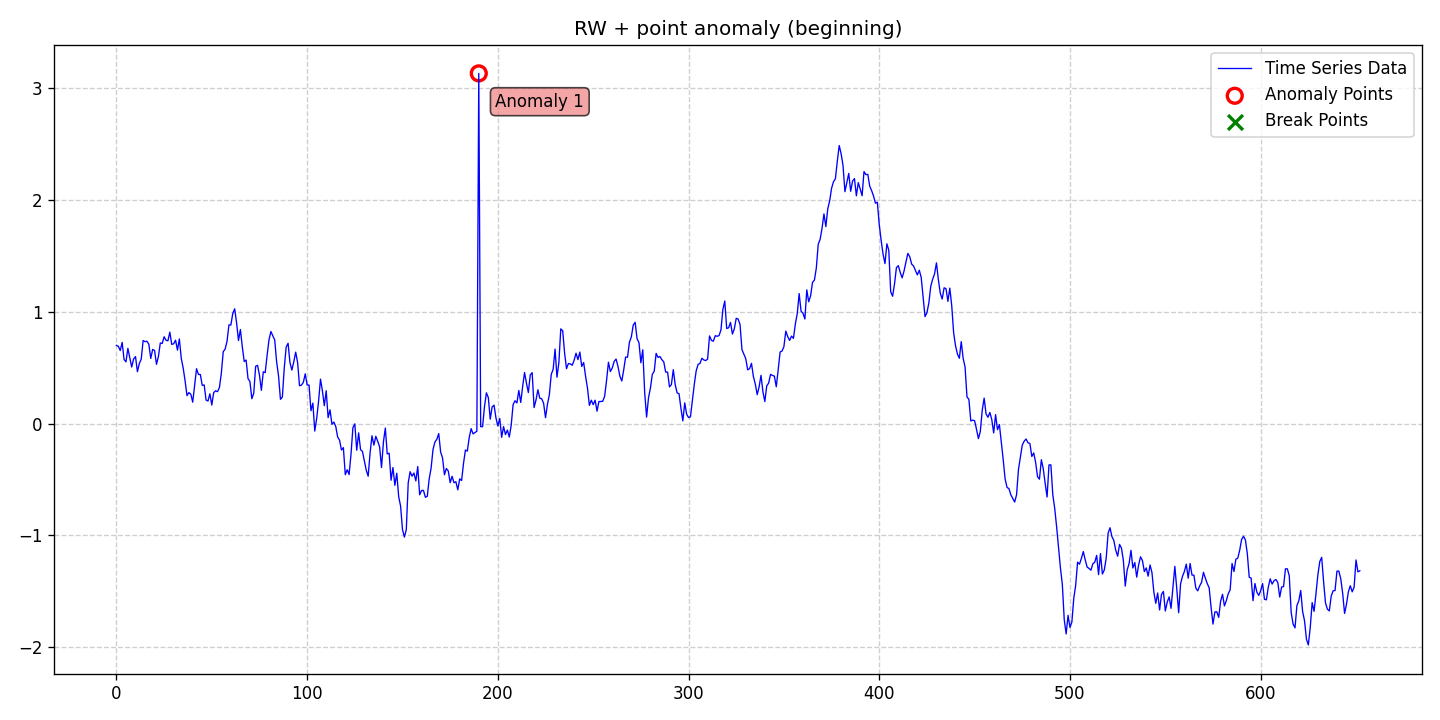

The table this chart was drawn from, first rows:
date, data, stationary, det_lin_up, det_lin_down, det_quad, det_cubic, det_exp, det_damped, stoc_trend, volatility, single_seas, multiple_seas, point_anom_single, point_anom_multi, collect_anom, context_anom, mean_shift, var_shift, trend_shift, point_anom_count, point_anom_location, point_anom_point, collect_anom_count
2020-01-01, 0.6983, 0, 0, 0, 0, 0, 0, 0, 1, 0, 0, 0, 1, 0, 0, 0, 0, 0, 0, 1, beginning, [190], 0
2020-01-02, 0.69, 0, 0, 0, 0, 0, 0, 0, 1, 0, 0, 0, 1, 0, 0, 0, 0, 0, 0, 1, beginning, [190], 0
2020-01-03, 0.6522, 0, 0, 0, 0, 0, 0, 0, 1, 0, 0, 0, 1, 0, 0, 0, 0, 0, 0, 1, beginning, [190], 0
2020-01-04, 0.7253, 0, 0, 0, 0, 0, 0, 0, 1, 0, 0, 0, 1, 0, 0, 0, 0, 0, 0, 1, beginning, [190], 0
2020-01-05, 0.5721, 0, 0, 0, 0, 0, 0, 0, 1, 0, 0, 0, 1, 0, 0, 0, 0, 0, 0, 1, beginning, [190], 0
2020-01-06, 0.5513, 0, 0, 0, 0, 0, 0, 0, 1, 0, 0, 0, 1, 0, 0, 0, 0, 0, 0, 1, beginning, [190], 0
2020-01-07, 0.6716, 0, 0, 0, 0, 0, 0, 0, 1, 0, 0, 0, 1, 0, 0, 0, 0, 0, 0, 1, beginning, [190], 0
2020-01-08, 0.5902, 0, 0, 0, 0, 0, 0, 0, 1, 0, 0, 0, 1, 0, 0, 0, 0, 0, 0, 1, beginning, [190], 0
2020-01-09, 0.5048, 0, 0, 0, 0, 0, 0, 0, 1, 0, 0, 0, 1, 0, 0, 0, 0, 0, 0, 1, beginning, [190], 0
2020-01-10, 0.5766, 0, 0, 0, 0, 0, 0, 0, 1, 0, 0, 0, 1, 0, 0, 0, 0, 0, 0, 1, beginning, [190], 0
2020-01-11, 0.5982, 0, 0, 0, 0, 0, 0, 0, 1, 0, 0, 0, 1, 0, 0, 0, 0, 0, 0, 1, beginning, [190], 0
2020-01-12, 0.463, 0, 0, 0, 0, 0, 0, 0, 1, 0, 0, 0, 1, 0, 0, 0, 0, 0, 0, 1, beginning, [190], 0
2020-01-13, 0.5358, 0, 0, 0, 0, 0, 0, 0, 1, 0, 0, 0, 1, 0, 0, 0, 0, 0, 0, 1, beginning, [190], 0
2020-01-14, 0.5753, 0, 0, 0, 0, 0, 0, 0, 1, 0, 0, 0, 1, 0, 0, 0, 0, 0, 0, 1, beginning, [190], 0
2020-01-15, 0.7416, 0, 0, 0, 0, 0, 0, 0, 1, 0, 0, 0, 1, 0, 0, 0, 0, 0, 0, 1, beginning, [190], 0
2020-01-16, 0.7316, 0, 0, 0, 0, 0, 0, 0, 1, 0, 0, 0, 1, 0, 0, 0, 0, 0, 0, 1, beginning, [190], 0
2020-01-17, 0.7352, 0, 0, 0, 0, 0, 0, 0, 1, 0, 0, 0, 1, 0, 0, 0, 0, 0, 0, 1, beginning, [190], 0
2020-01-18, 0.708, 0, 0, 0, 0, 0, 0, 0, 1, 0, 0, 0, 1, 0, 0, 0, 0, 0, 0, 1, beginning, [190], 0
2020-01-19, 0.5814, 0, 0, 0, 0, 0, 0, 0, 1, 0, 0, 0, 1, 0, 0, 0, 0, 0, 0, 1, beginning, [190], 0
2020-01-20, 0.6627, 0, 0, 0, 0, 0, 0, 0, 1, 0, 0, 0, 1, 0, 0, 0, 0, 0, 0, 1, beginning, [190], 0
2020-01-21, 0.6522, 0, 0, 0, 0, 0, 0, 0, 1, 0, 0, 0, 1, 0, 0, 0, 0, 0, 0, 1, beginning, [190], 0
2020-01-22, 0.529, 0, 0, 0, 0, 0, 0, 0, 1, 0, 0, 0, 1, 0, 0, 0, 0, 0, 0, 1, beginning, [190], 0
2020-01-23, 0.5974, 0, 0, 0, 0, 0, 0, 0, 1, 0, 0, 0, 1, 0, 0, 0, 0, 0, 0, 1, beginning, [190], 0
2020-01-24, 0.7192, 0, 0, 0, 0, 0, 0, 0, 1, 0, 0, 0, 1, 0, 0, 0, 0, 0, 0, 1, beginning, [190], 0
2020-01-25, 0.7158, 0, 0, 0, 0, 0, 0, 0, 1, 0, 0, 0, 1, 0, 0, 0, 0, 0, 0, 1, beginning, [190], 0
2020-01-26, 0.7754, 0, 0, 0, 0, 0, 0, 0, 1, 0, 0, 0, 1, 0, 0, 0, 0, 0, 0, 1, beginning, [190], 0
2020-01-27, 0.744, 0, 0, 0, 0, 0, 0, 0, 1, 0, 0, 0, 1, 0, 0, 0, 0, 0, 0, 1, beginning, [190], 0
2020-01-28, 0.7393, 0, 0, 0, 0, 0, 0, 0, 1, 0, 0, 0, 1, 0, 0, 0, 0, 0, 0, 1, beginning, [190], 0
2020-01-29, 0.8171, 0, 0, 0, 0, 0, 0, 0, 1, 0, 0, 0, 1, 0, 0, 0, 0, 0, 0, 1, beginning, [190], 0
2020-01-30, 0.707, 0, 0, 0, 0, 0, 0, 0, 1, 0, 0, 0, 1, 0, 0, 0, 0, 0, 0, 1, beginning, [190], 0
2020-01-31, 0.7129, 0, 0, 0, 0, 0, 0, 0, 1, 0, 0, 0, 1, 0, 0, 0, 0, 0, 0, 1, beginning, [190], 0
2020-02-01, 0.7445, 0, 0, 0, 0, 0, 0, 0, 1, 0, 0, 0, 1, 0, 0, 0, 0, 0, 0, 1, beginning, [190], 0
2020-02-02, 0.6562, 0, 0, 0, 0, 0, 0, 0, 1, 0, 0, 0, 1, 0, 0, 0, 0, 0, 0, 1, beginning, [190], 0
2020-02-03, 0.7562, 0, 0, 0, 0, 0, 0, 0, 1, 0, 0, 0, 1, 0, 0, 0, 0, 0, 0, 1, beginning, [190], 0
2020-02-04, 0.5815, 0, 0, 0, 0, 0, 0, 0, 1, 0, 0, 0, 1, 0, 0, 0, 0, 0, 0, 1, beginning, [190], 0
2020-02-05, 0.4959, 0, 0, 0, 0, 0, 0, 0, 1, 0, 0, 0, 1, 0, 0, 0, 0, 0, 0, 1, beginning, [190], 0
2020-02-06, 0.3814, 0, 0, 0, 0, 0, 0, 0, 1, 0, 0, 0, 1, 0, 0, 0, 0, 0, 0, 1, beginning, [190], 0
2020-02-07, 0.2493, 0, 0, 0, 0, 0, 0, 0, 1, 0, 0, 0, 1, 0, 0, 0, 0, 0, 0, 1, beginning, [190], 0
2020-02-08, 0.2764, 0, 0, 0, 0, 0, 0, 0, 1, 0, 0, 0, 1, 0, 0, 0, 0, 0, 0, 1, beginning, [190], 0
2020-02-09, 0.2622, 0, 0, 0, 0, 0, 0, 0, 1, 0, 0, 0, 1, 0, 0, 0, 0, 0, 0, 1, beginning, [190], 0
2020-02-10, 0.1908, 0, 0, 0, 0, 0, 0, 0, 1, 0, 0, 0, 1, 0, 0, 0, 0, 0, 0, 1, beginning, [190], 0
2020-02-11, 0.3449, 0, 0, 0, 0, 0, 0, 0, 1, 0, 0, 0, 1, 0, 0, 0, 0, 0, 0, 1, beginning, [190], 0
2020-02-12, 0.49, 0, 0, 0, 0, 0, 0, 0, 1, 0, 0, 0, 1, 0, 0, 0, 0, 0, 0, 1, beginning, [190], 0
2020-02-13, 0.4389, 0, 0, 0, 0, 0, 0, 0, 1, 0, 0, 0, 1, 0, 0, 0, 0, 0, 0, 1, beginning, [190], 0
2020-02-14, 0.4379, 0, 0, 0, 0, 0, 0, 0, 1, 0, 0, 0, 1, 0, 0, 0, 0, 0, 0, 1, beginning, [190], 0
2020-02-15, 0.3414, 0, 0, 0, 0, 0, 0, 0, 1, 0, 0, 0, 1, 0, 0, 0, 0, 0, 0, 1, beginning, [190], 0
2020-02-16, 0.345, 0, 0, 0, 0, 0, 0, 0, 1, 0, 0, 0, 1, 0, 0, 0, 0, 0, 0, 1, beginning, [190], 0
2020-02-17, 0.2097, 0, 0, 0, 0, 0, 0, 0, 1, 0, 0, 0, 1, 0, 0, 0, 0, 0, 0, 1, beginning, [190], 0
2020-02-18, 0.201, 0, 0, 0, 0, 0, 0, 0, 1, 0, 0, 0, 1, 0, 0, 0, 0, 0, 0, 1, beginning, [190], 0
2020-02-19, 0.2656, 0, 0, 0, 0, 0, 0, 0, 1, 0, 0, 0, 1, 0, 0, 0, 0, 0, 0, 1, beginning, [190], 0
2020-02-20, 0.1652, 0, 0, 0, 0, 0, 0, 0, 1, 0, 0, 0, 1, 0, 0, 0, 0, 0, 0, 1, beginning, [190], 0
2020-02-21, 0.2763, 0, 0, 0, 0, 0, 0, 0, 1, 0, 0, 0, 1, 0, 0, 0, 0, 0, 0, 1, beginning, [190], 0
2020-02-22, 0.2927, 0, 0, 0, 0, 0, 0, 0, 1, 0, 0, 0, 1, 0, 0, 0, 0, 0, 0, 1, beginning, [190], 0
2020-02-23, 0.2846, 0, 0, 0, 0, 0, 0, 0, 1, 0, 0, 0, 1, 0, 0, 0, 0, 0, 0, 1, beginning, [190], 0
2020-02-24, 0.3216, 0, 0, 0, 0, 0, 0, 0, 1, 0, 0, 0, 1, 0, 0, 0, 0, 0, 0, 1, beginning, [190], 0
2020-02-25, 0.4486, 0, 0, 0, 0, 0, 0, 0, 1, 0, 0, 0, 1, 0, 0, 0, 0, 0, 0, 1, beginning, [190], 0
2020-02-26, 0.642, 0, 0, 0, 0, 0, 0, 0, 1, 0, 0, 0, 1, 0, 0, 0, 0, 0, 0, 1, beginning, [190], 0
2020-02-27, 0.6647, 0, 0, 0, 0, 0, 0, 0, 1, 0, 0, 0, 1, 0, 0, 0, 0, 0, 0, 1, beginning, [190], 0
2020-02-28, 0.7365, 0, 0, 0, 0, 0, 0, 0, 1, 0, 0, 0, 1, 0, 0, 0, 0, 0, 0, 1, beginning, [190], 0
2020-02-29, 0.8815, 0, 0, 0, 0, 0, 0, 0, 1, 0, 0, 0, 1, 0, 0, 0, 0, 0, 0, 1, beginning, [190], 0
... 593 more rows
